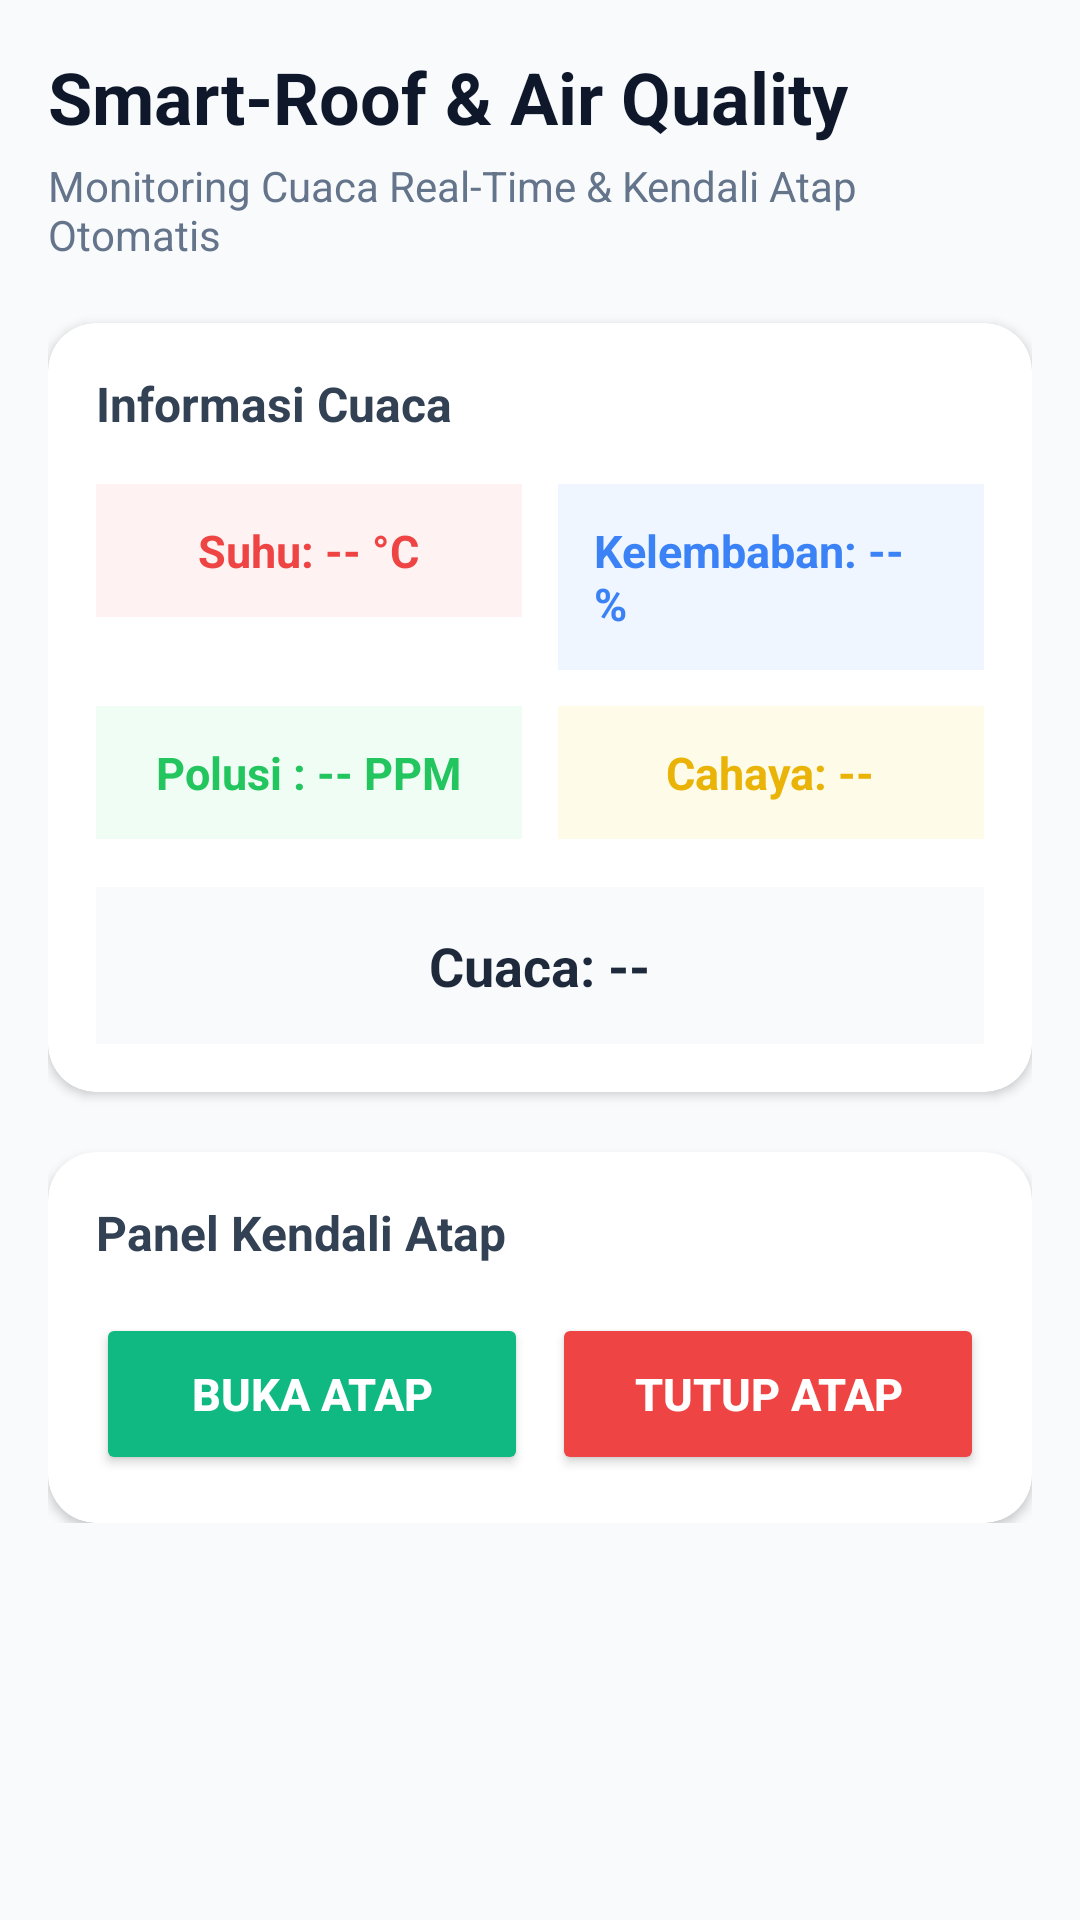

Reconstruct the res/layout file that produces this screen, plus the resources it refers to.
<!-- AndroidManifest.xml: application theme Theme.Uas_iot -->
<!-- res/layout/fragment_dashboard.xml -->
<?xml version="1.0" encoding="utf-8"?>
<ScrollView xmlns:android="http://schemas.android.com/apk/res/android"
    xmlns:app="http://schemas.android.com/apk/res-auto"
    android:layout_width="match_parent"
    android:layout_height="match_parent"
    android:background="#F8FAFC"
    android:padding="16dp">

    <LinearLayout
        android:layout_width="match_parent"
        android:layout_height="wrap_content"
        android:orientation="vertical">

        <TextView
            android:layout_width="wrap_content"
            android:layout_height="wrap_content"
            android:text="Smart-Roof &amp; Air Quality"
            android:textSize="24sp"
            android:textStyle="bold"
            android:textColor="#0F172A"
            android:layout_marginBottom="4dp"/>

        <TextView
            android:layout_width="wrap_content"
            android:layout_height="wrap_content"
            android:text="Monitoring Cuaca Real-Time &amp; Kendali Atap Otomatis"
            android:textSize="14sp"
            android:textColor="#64748B"
            android:layout_marginBottom="20dp"/>

        <com.google.android.material.card.MaterialCardView
            android:layout_width="match_parent"
            android:layout_height="wrap_content"
            android:layout_marginBottom="20dp"
            app:cardCornerRadius="16dp"
            app:cardElevation="2dp"
            android:backgroundTint="#FFFFFF"
            app:strokeWidth="0dp">

            <LinearLayout
                android:layout_width="match_parent"
                android:layout_height="wrap_content"
                android:orientation="vertical"
                android:padding="16dp">

                <TextView
                    android:layout_width="wrap_content"
                    android:layout_height="wrap_content"
                    android:text="Informasi Cuaca"
                    android:textSize="16sp"
                    android:textStyle="bold"
                    android:textColor="#334155"
                    android:layout_marginBottom="16dp"/>

                <LinearLayout
                    android:layout_width="match_parent"
                    android:layout_height="wrap_content"
                    android:orientation="horizontal"
                    android:weightSum="2"
                    android:layout_marginBottom="12dp">

                    <LinearLayout
                        android:layout_width="0dp"
                        android:layout_height="wrap_content"
                        android:layout_weight="1"
                        android:orientation="vertical"
                        android:background="#FEF2F2"
                        android:padding="12dp"
                        android:layout_marginEnd="6dp"
                        android:backgroundTint="@null"
                        android:theme="@style/Theme.MaterialComponents"
                        android:gravity="center_horizontal">
                        <TextView
                            android:id="@+id/tv_suhu"
                            android:layout_width="wrap_content"
                            android:layout_height="wrap_content"
                            android:text="Suhu: -- °C"
                            android:textSize="15sp"
                            android:textStyle="bold"
                            android:textColor="#EF4444"/>
                    </LinearLayout>

                    <LinearLayout
                        android:layout_width="0dp"
                        android:layout_height="wrap_content"
                        android:layout_weight="1"
                        android:orientation="vertical"
                        android:background="#EFF6FF"
                        android:padding="12dp"
                        android:layout_marginStart="6dp"
                        android:gravity="center_horizontal">
                        <TextView
                            android:id="@+id/tv_kelembaban"
                            android:layout_width="wrap_content"
                            android:layout_height="wrap_content"
                            android:text="Kelembaban: -- %"
                            android:textSize="15sp"
                            android:textStyle="bold"
                            android:textColor="#3B82F6"/>
                    </LinearLayout>
                </LinearLayout>

                <LinearLayout
                    android:layout_width="match_parent"
                    android:layout_height="wrap_content"
                    android:orientation="horizontal"
                    android:weightSum="2"
                    android:layout_marginBottom="12dp">

                    <LinearLayout
                        android:layout_width="0dp"
                        android:layout_height="wrap_content"
                        android:layout_weight="1"
                        android:orientation="vertical"
                        android:background="#F0FDF4"
                        android:padding="12dp"
                        android:layout_marginEnd="6dp"
                        android:gravity="center_horizontal">
                        <TextView
                            android:id="@+id/tv_gas"
                            android:layout_width="wrap_content"
                            android:layout_height="wrap_content"
                            android:text="Polusi : -- PPM"
                            android:textSize="15sp"
                            android:textStyle="bold"
                            android:textColor="#22C55E"/>
                    </LinearLayout>

                    <LinearLayout
                        android:layout_width="0dp"
                        android:layout_height="wrap_content"
                        android:layout_weight="1"
                        android:orientation="vertical"
                        android:background="#FEFCE8"
                        android:padding="12dp"
                        android:layout_marginStart="6dp"
                        android:gravity="center_horizontal">
                        <TextView
                            android:id="@+id/tv_cahaya"
                            android:layout_width="wrap_content"
                            android:layout_height="wrap_content"
                            android:text="Cahaya: --"
                            android:textSize="15sp"
                            android:textStyle="bold"
                            android:textColor="#EAB308"/>
                    </LinearLayout>
                </LinearLayout>

                <LinearLayout
                    android:layout_width="match_parent"
                    android:layout_height="wrap_content"
                    android:background="#F8FAFC"
                    android:padding="14dp"
                    android:gravity="center"
                    android:layout_marginTop="4dp">
                    <TextView
                        android:id="@+id/tv_hujan"
                        android:layout_width="wrap_content"
                        android:layout_height="wrap_content"
                        android:text="Cuaca: --"
                        android:textSize="18sp"
                        android:textStyle="bold"
                        android:textColor="#1E293B"/>
                </LinearLayout>

            </LinearLayout>
        </com.google.android.material.card.MaterialCardView>

        <com.google.android.material.card.MaterialCardView
            android:layout_width="match_parent"
            android:layout_height="wrap_content"
            app:cardCornerRadius="16dp"
            app:cardElevation="2dp"
            android:backgroundTint="#FFFFFF"
            app:strokeWidth="0dp">

            <LinearLayout
                android:layout_width="match_parent"
                android:layout_height="wrap_content"
                android:orientation="vertical"
                android:padding="16dp">

                <TextView
                    android:layout_width="wrap_content"
                    android:layout_height="wrap_content"
                    android:text="Panel Kendali Atap"
                    android:textSize="16sp"
                    android:textStyle="bold"
                    android:textColor="#334155"
                    android:layout_marginBottom="16dp"/>

                <com.google.android.material.materialswitch.MaterialSwitch
                    android:id="@+id/switch_mode"
                    android:layout_width="wrap_content"
                    android:layout_height="wrap_content"
                    android:visibility="gone" />

                <LinearLayout
                    android:layout_width="match_parent"
                    android:layout_height="wrap_content"
                    android:orientation="horizontal"
                    android:weightSum="2">

                    <Button
                        android:id="@+id/btn_buka"
                        android:layout_width="0dp"
                        android:layout_height="54dp"
                        android:layout_weight="1"
                        android:layout_marginEnd="8dp"
                        android:text="Buka Atap"
                        android:textSize="15sp"
                        android:textStyle="bold"
                        android:textColor="#FFFFFF"
                        app:cornerRadius="12dp"
                        android:backgroundTint="#10B981"/>

                    <Button
                        android:id="@+id/btn_tutup"
                        android:layout_width="0dp"
                        android:layout_height="54dp"
                        android:layout_weight="1"
                        android:text="Tutup Atap"
                        android:textSize="15sp"
                        android:textStyle="bold"
                        android:textColor="#FFFFFF"
                        app:cornerRadius="12dp"
                        android:backgroundTint="#EF4444"/>
                </LinearLayout>
            </LinearLayout>
        </com.google.android.material.card.MaterialCardView>
    </LinearLayout>
</ScrollView>
<!-- resources referenced by this layout -->
<resources>
  <style name="Theme.Uas_iot" parent="Theme.MaterialComponents.DayNight.DarkActionBar">
          
          <item name="colorPrimary">@color/purple_500</item>
          <item name="colorPrimaryVariant">@color/purple_700</item>
          <item name="colorOnPrimary">@color/white</item>
          
          <item name="colorSecondary">@color/teal_200</item>
          <item name="colorSecondaryVariant">@color/teal_700</item>
          <item name="colorOnSecondary">@color/black</item>
          
          <item name="android:statusBarColor">?attr/colorPrimaryVariant</item>
          
      </style>
  <!-- not gathered from this repository: default colours our renderer supplied (Android Studio template values) -->
  <color name="purple_500">#FF6200EE</color>
  <color name="purple_700">#FF3700B3</color>
  <color name="teal_200">#FF03DAC5</color>
  <color name="teal_700">#FF018786</color>
  <color name="black">#FF000000</color>
  <color name="white">#FFFFFFFF</color>
</resources>
